Image classification data set "Data" (Youngjincha/HQCNN_Crack62K on GitHub). Class labels (2): crack, concrete surface.

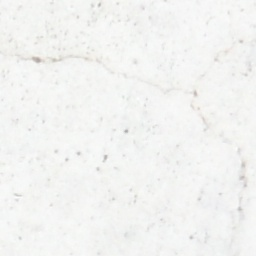
Label: crack

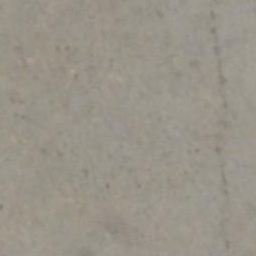
Label: concrete surface

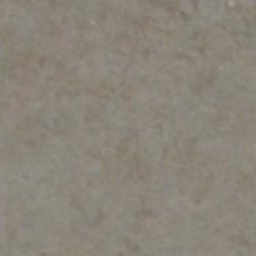
Label: concrete surface

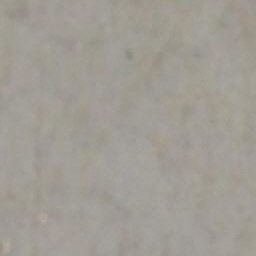
Label: concrete surface

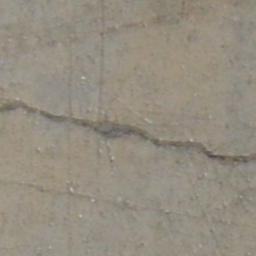
Label: crack

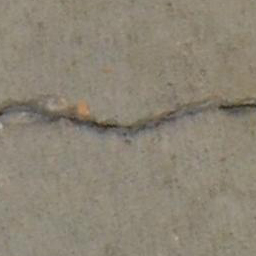
Label: crack
